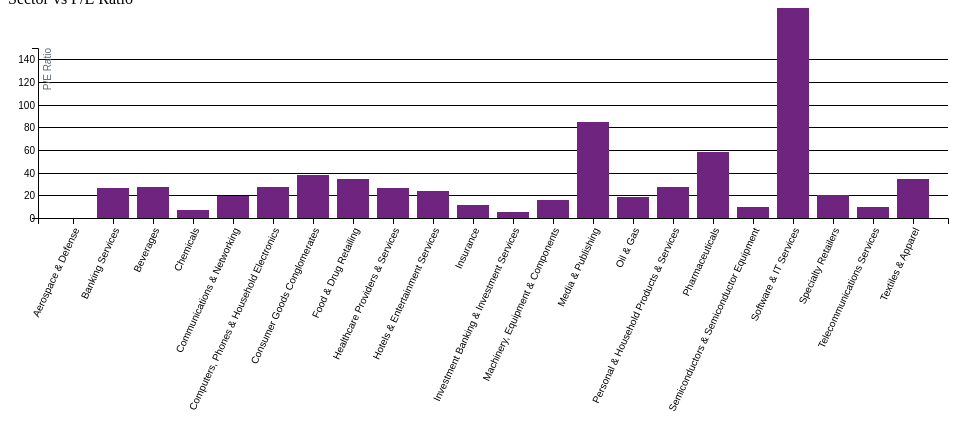
D3 v4 page, settled after 360 driven frames (6 s of simulated time); the page loaded 1 data file(s).


// ── sectorwise.js
var svg = d3.select("svg"),
    margin = {top: 40, right: 20, bottom: 290, left: 30},
    width = svg.attr("width") - margin.left - margin.right,
    height =  svg.attr("height") - margin.top - margin.bottom;

var tooltip = d3.select("body").append("div").attr("class", "toolTip");

var x = d3.scaleBand().rangeRound([0, width]).padding(0.2),
    y = d3.scaleLinear().rangeRound([height, 0]);
  
var colours = d3.scaleOrdinal()
    .range(["#6F257F"]);

var g = svg.append("g")
    .attr("transform", "translate(" + margin.left + "," + margin.top + ")");
console.log("Okay")
d3.csv("Financial Information Edited Sector Wise PE Ratio (1).csv", function(error, data) {

    x.domain(data.map(function(d) { return d.Sector; }));
    y.domain([0, 150]);

    g.append("g")
        .attr("class", "axis axis--x")
        .attr("transform", "translate(0," + height + ")")
        .call(d3.axisBottom(x))
      .selectAll("text")  
      .style("text-anchor", "end")
      .attr("dx", "-.8em")
      .attr("dy", ".15em")
      .attr("transform", "rotate(-65)");

    g.append("g")
      	.attr("class", "axis axis--y")
      	.call(d3.axisLeft(y).ticks(10).tickFormat(function(d) { return d ; }).tickSizeInner([-width]))
      .append("text")
        .attr("transform", "rotate(-90)")
        .attr("y", 6)
        .attr("dy", "0.71em")
        .attr("text-anchor", "end")
        .attr("fill", "#5D6971")
        .text("P/E Ratio");

    g.selectAll(".bar")
      	.data(data)
      .enter().append("rect")
        .attr("x", function(d) { return x(d.Sector); })
        .attr("y", function(d) { return y(d.PE_Ratio); })
        .attr("width", x.bandwidth())
        .attr("height", function(d) { return height - y(d.PE_Ratio); })
        .attr("fill", function(d) { return colours(d.Sector); })
        .on("mousemove", function(d){
            tooltip
              .style("left", d3.event.pageX - 50 + "px")
              .style("top", d3.event.pageY - 70 + "px")
              .style("display", "inline-block")
              .html((d.Sector) + "<br>"  + (d.PE_Ratio));
        })
    		.on("mouseout", function(d){ tooltip.style("display", "none");});
    });


### data: Financial Information Edited Sector Wise PE Ratio (1).csv
Sector, PE_Ratio
Aerospace & Defense, 0.00
Banking Services, 26.71
Beverages, 27.48
Chemicals, 6.81
Communications & Networking, 19.53
Computers, Phones & Household Electronic…, 27.10
Consumer Goods Conglomerates, 37.51
Food & Drug Retailing, 34.43
Healthcare Providers & Services, 26.34
Hotels & Entertainment Services, 23.88
Insurance, 11.55
Investment Banking & Investment Services, 5.53
Machinery, Equipment & Components, 15.53
Media & Publishing, 84.68
Oil & Gas, 18.41
Personal & Household Products & Services, 27.09
Pharmaceuticals, 58.52
Semiconductors & Semiconductor Equipment, 9.64
Software & IT Services, 228.2
Specialty Retailers, 20.64
Telecommunications Services, 10.08
Textiles & Apparel, 34.64